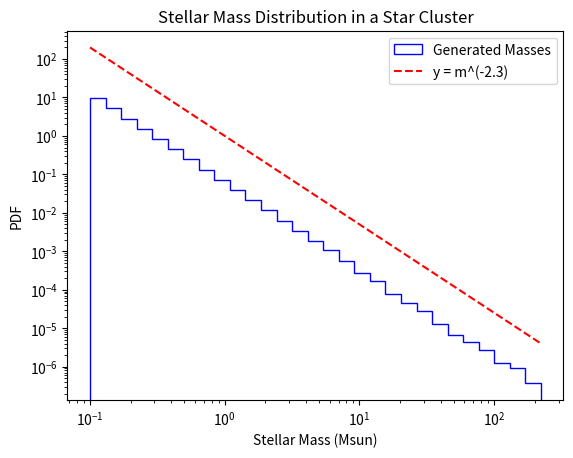

Reproduce this figure in Python.
"""use the inverse random sampling to generate the masses of
stars in a star cluster. Salpeter mass function: p(m) dm = const * m^-alpha dm,
with alpha = 2.3. Assuming that the minimum stellar mass is m_min= 0.1 Msun and
the maximum stellar mass is m_max = 150 Msun,
randomly calculate the mass of 10^6 stars distributed according to the Salpeter
initial mass function by using the inverse random sampling technique.
Plot the resulting population of stellar masses with an histogram
First calculate the const"""

import numpy as np
import matplotlib.pyplot as plt

m_min = 0.1 # 0.1 M_Sun
m_max = 250 #250 M_sun
alpha = 2.3
N =1e6
const = (1 - alpha) / (m_max ** (1 - alpha) - m_min ** (1 - alpha))

def salpeter_mass_generator(size):
    x = np.random.random(size)
    m_values = ((m_max ** (1 - alpha) - m_min ** (1 - alpha)) * x + m_min ** (1 - alpha)) ** (1/(1 - alpha))
    return m_values

"""if you want with a seed"""
#seed = secrets.randbits(128)
       # rng = np.random.default_rng(seed)
       # x = rng.random(self.size)

m_values = salpeter_mass_generator(int(N))

x = np.linspace(min(m_values), max(m_values), 100)
y = x ** (-alpha)

bin_edges = np.logspace(np.log10(min(m_values)), np.log10(max(m_values)), 30)
plt.hist(m_values, bins=bin_edges, density=True, histtype="step", color='blue', label='Generated Masses')
# Plot the reference line with angular coefficient -2/3
plt.plot(x, y, color='red', linestyle='--', label='y = m^(-2.3)')
plt.xlabel('Stellar Mass (Msun)')
plt.ylabel('PDF')
plt.title('Stellar Mass Distribution in a Star Cluster')
plt.loglog()
plt.legend()
plt.show()


